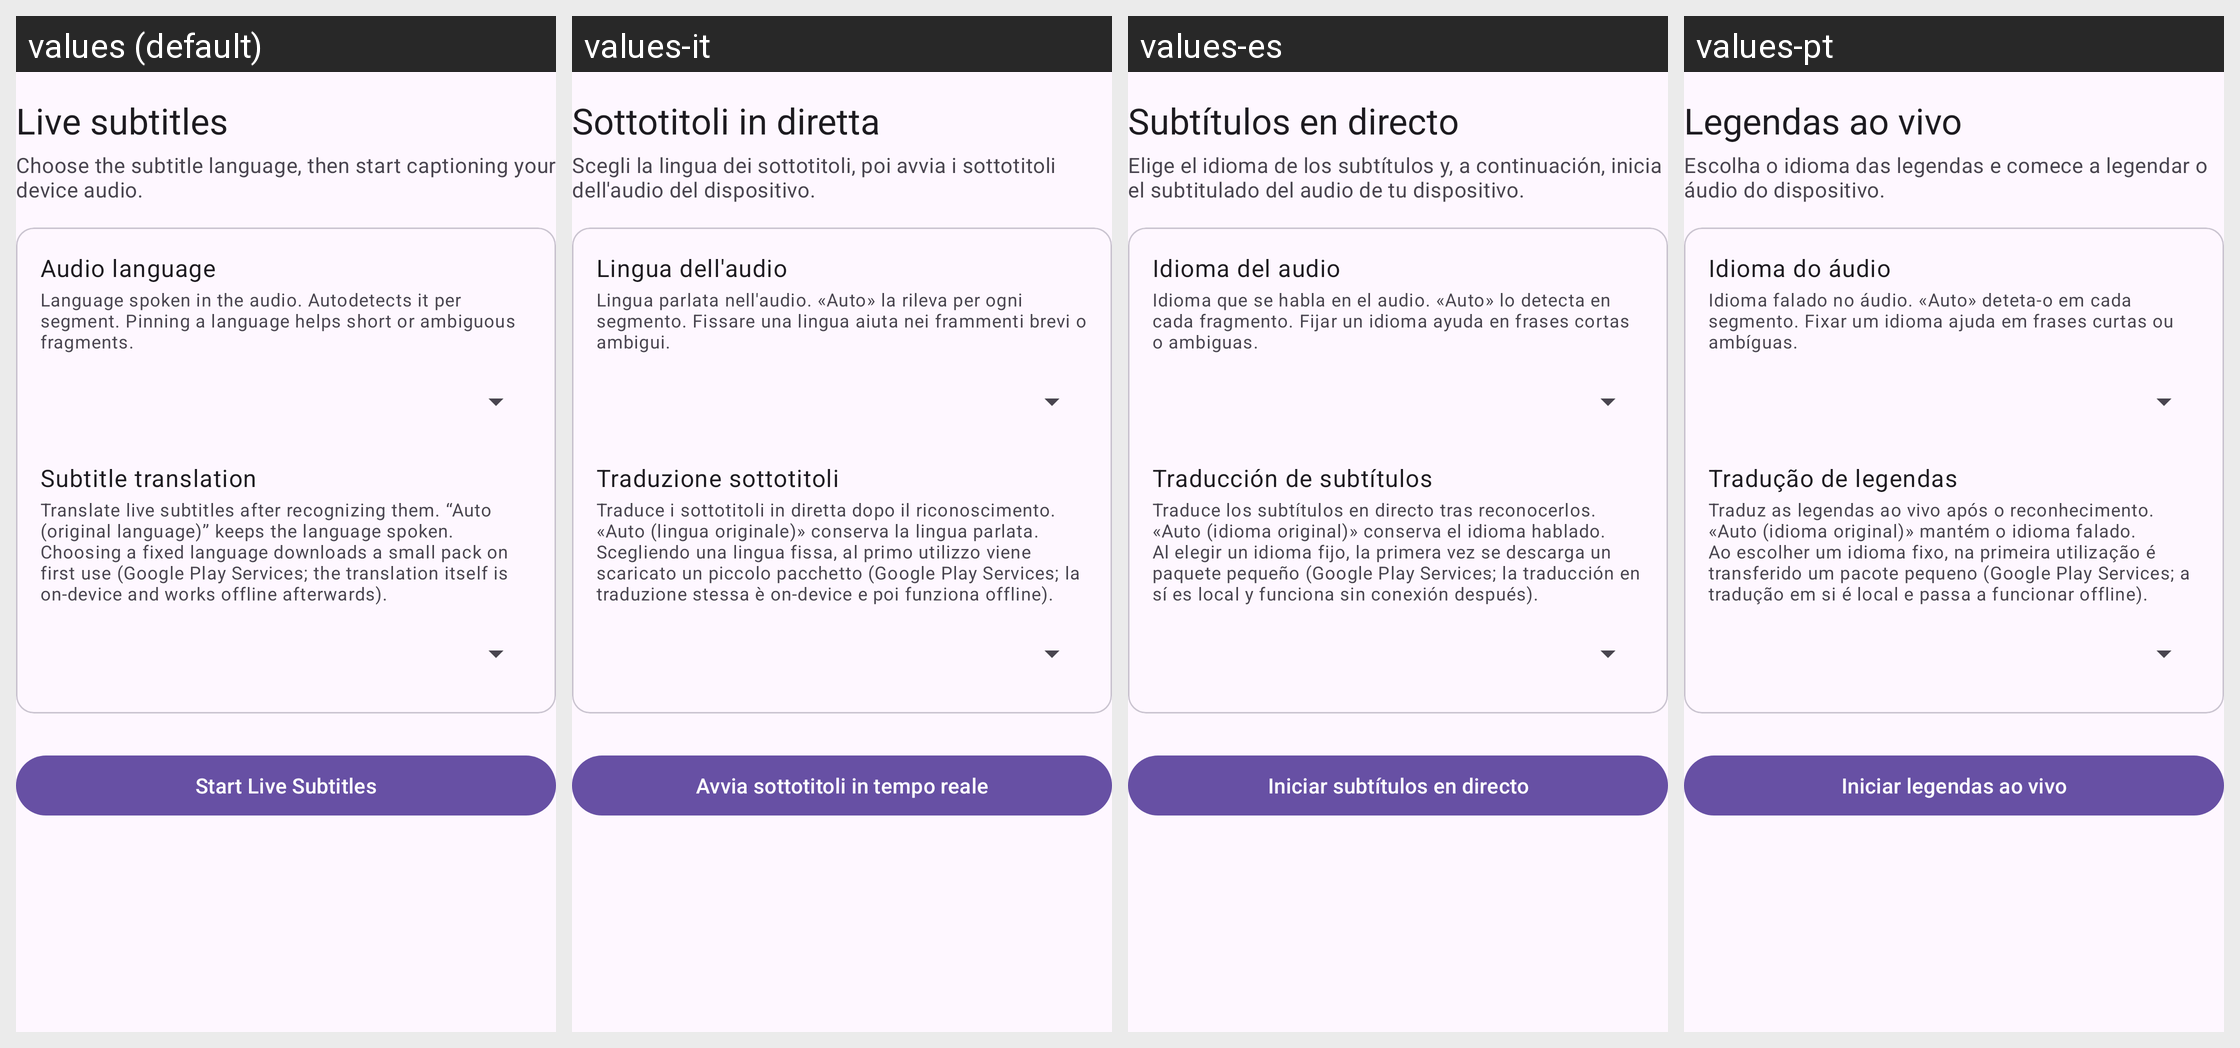

Locale-by-locale string values for the Android screen shown in this grid:
Android screen res/layout/activity_live_subtitle.xml rendered under 4 locales, left to right: values (default), values-it, values-es, values-pt. Device: Nexus 5 (rendered at 1080×1920; each locale shown at half size, 540×960, under a caption strip naming it); theme AppTheme.
Other locales in the repository, not shown: values-de, values-fr, values-ru, values-zh-rCN.
Strings drawn on this screen, with the default value and each locale's value (text and hints the layout hard-codes, and strings that could not be matched under every locale, appear in the picture but are not listed):

live_subs_title
  values: Live subtitles
  values-it: Sottotitoli in diretta
  values-es: Subtítulos en directo
  values-pt: Legendas ao vivo

live_subs_desc
  values: Choose the subtitle language, then start captioning your device audio.
  values-it: Scegli la lingua dei sottotitoli, poi avvia i sottotitoli dell'audio del dispositivo.
  values-es: Elige el idioma de los subtítulos y, a continuación, inicia el subtitulado del audio de tu dispositivo.
  values-pt: Escolha o idioma das legendas e comece a legendar o áudio do dispositivo.

setting_subtitle_source_language
  values: Audio language
  values-it: Lingua dell'audio
  values-es: Idioma del audio
  values-pt: Idioma do áudio

setting_subtitle_source_language_desc
  values: Language spoken in the audio. Autodetects it per segment. Pinning a language helps short or ambiguous fragments.
  values-it: Lingua parlata nell'audio. «Auto» la rileva per ogni segmento. Fissare una lingua aiuta nei frammenti brevi o ambigui.
  values-es: Idioma que se habla en el audio. «Auto» lo detecta en cada fragmento. Fijar un idioma ayuda en frases cortas o ambiguas.
  values-pt: Idioma falado no áudio. «Auto» deteta-o em cada segmento. Fixar um idioma ajuda em frases curtas ou ambíguas.

setting_subtitle_translation
  values: Subtitle translation
  values-it: Traduzione sottotitoli
  values-es: Traducción de subtítulos
  values-pt: Tradução de legendas

setting_subtitle_translation_desc
  values: Translate live subtitles after recognizing them. “Auto (original language)” keeps the language spoken. Choosing a fixed language downloads a small pack on first use (Google Play Services; the translation itself is on-device and works offline afterwards).
  values-it: Traduce i sottotitoli in diretta dopo il riconoscimento. «Auto (lingua originale)» conserva la lingua parlata. Scegliendo una lingua fissa, al primo utilizzo viene scaricato un piccolo pacchetto (Google Play Services; la traduzione stessa è on-device e poi funziona offline).
  values-es: Traduce los subtítulos en directo tras reconocerlos. «Auto (idioma original)» conserva el idioma hablado. Al elegir un idioma fijo, la primera vez se descarga un paquete pequeño (Google Play Services; la traducción en sí es local y funciona sin conexión después).
  values-pt: Traduz as legendas ao vivo após o reconhecimento. «Auto (idioma original)» mantém o idioma falado. Ao escolher um idioma fixo, na primeira utilização é transferido um pacote pequeno (Google Play Services; a tradução em si é local e passa a funcionar offline).

btn_subs_start
  values: Start Live Subtitles
  values-it: Avvia sottotitoli in tempo reale
  values-es: Iniciar subtítulos en directo
  values-pt: Iniciar legendas ao vivo
